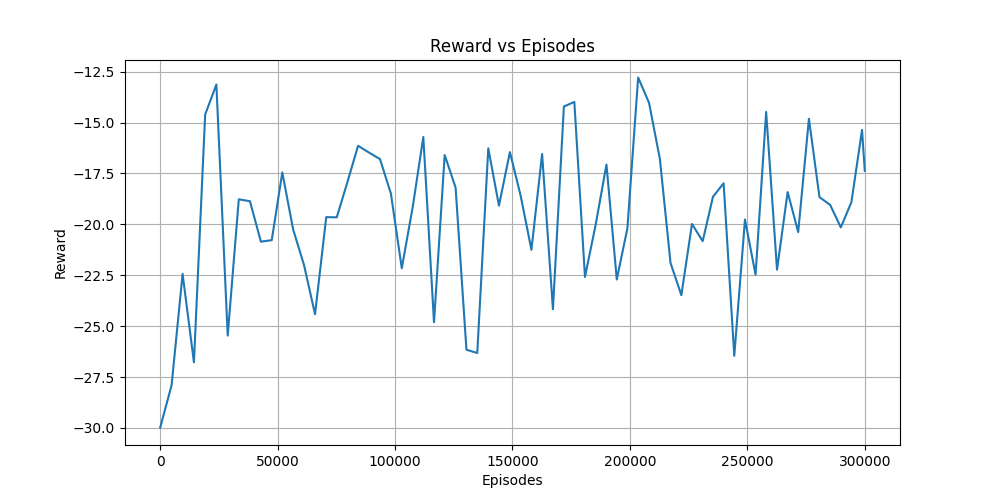

Source data for this figure (header and first rows):
Episodes, Reward
0, -29.98
4843, -27.9
9525, -22.43
14354, -26.78
19132, -14.61
23908, -13.13
28734, -25.46
33453, -18.77
38203, -18.86
42865, -20.85
47480, -20.78
51985, -17.45
56582, -20.24
61202, -21.99
65917, -24.41
70694, -19.64
75167, -19.65
79728, -17.92
84245, -16.14
88951, -16.48
93583, -16.79
98221, -18.49
102861, -22.16
107523, -19.14
112030, -15.71
116580, -24.8
121127, -16.6
125766, -18.19
130396, -26.16
134999, -26.32
139691, -16.26
144237, -19.08
148896, -16.45
153461, -18.58
158064, -21.25
162611, -16.54
167225, -24.17
171883, -14.21
176334, -13.99
180865, -22.58
185449, -20
190015, -17.06
194410, -22.71
198925, -20.2
203507, -12.78
208163, -14.04
212767, -16.79
217297, -21.9
221906, -23.48
226431, -19.98
230992, -20.83
235375, -18.64
239900, -17.98
244438, -26.46
249002, -19.76
253505, -22.47
258012, -14.48
262647, -22.23
267165, -18.41
271658, -20.38
... 7 more rows
